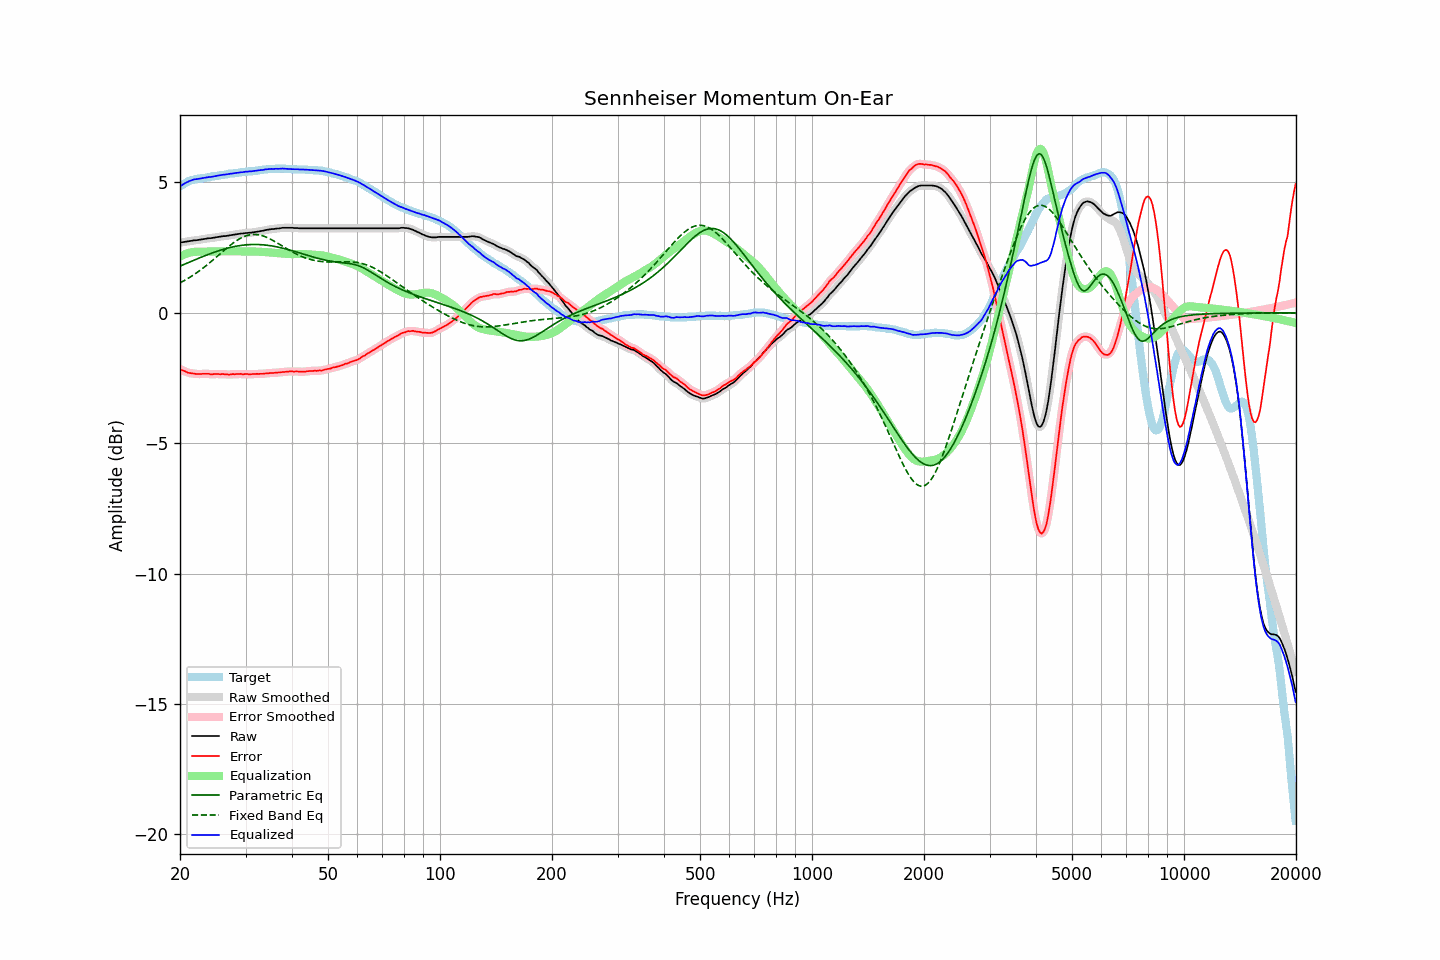

The table this chart was drawn from, first rows:
frequency, raw, error, smoothed, error_smoothed, equalization, parametric_eq, fixed_band_eq, equalized_raw, equalized_smoothed, target
20.00, 2.69, -2.16, 2.69, -2.16, 2.16, 1.79, 1.15, 4.85, 4.85, 4.85
20.20, 2.70, -2.19, 2.70, -2.19, 2.19, 1.82, 1.18, 4.89, 4.89, 4.89
20.40, 2.71, -2.22, 2.71, -2.22, 2.22, 1.84, 1.21, 4.93, 4.93, 4.93
20.61, 2.72, -2.24, 2.72, -2.24, 2.24, 1.87, 1.25, 4.97, 4.97, 4.96
20.81, 2.73, -2.27, 2.73, -2.27, 2.27, 1.90, 1.28, 5.00, 5.00, 5.00
21.02, 2.74, -2.30, 2.74, -2.29, 2.29, 1.92, 1.32, 5.03, 5.03, 5.04
21.23, 2.75, -2.31, 2.75, -2.31, 2.31, 1.95, 1.36, 5.06, 5.06, 5.06
21.44, 2.76, -2.32, 2.76, -2.32, 2.32, 1.97, 1.40, 5.08, 5.08, 5.08
21.66, 2.77, -2.33, 2.77, -2.33, 2.33, 2.00, 1.44, 5.10, 5.10, 5.10
21.87, 2.78, -2.33, 2.78, -2.34, 2.34, 2.03, 1.48, 5.12, 5.12, 5.11
22.09, 2.78, -2.35, 2.78, -2.34, 2.34, 2.05, 1.52, 5.12, 5.13, 5.13
22.31, 2.79, -2.35, 2.79, -2.35, 2.34, 2.08, 1.56, 5.13, 5.14, 5.14
22.54, 2.80, -2.35, 2.80, -2.35, 2.34, 2.10, 1.61, 5.14, 5.14, 5.15
22.76, 2.81, -2.35, 2.81, -2.35, 2.34, 2.13, 1.65, 5.15, 5.15, 5.16
22.99, 2.82, -2.34, 2.82, -2.34, 2.34, 2.15, 1.70, 5.16, 5.16, 5.16
23.22, 2.83, -2.34, 2.83, -2.34, 2.34, 2.18, 1.75, 5.18, 5.18, 5.17
23.45, 2.84, -2.34, 2.84, -2.34, 2.35, 2.20, 1.79, 5.19, 5.19, 5.18
23.69, 2.85, -2.34, 2.85, -2.34, 2.35, 2.22, 1.84, 5.20, 5.20, 5.19
23.92, 2.86, -2.34, 2.86, -2.35, 2.35, 2.25, 1.89, 5.21, 5.20, 5.20
24.16, 2.86, -2.36, 2.86, -2.35, 2.35, 2.27, 1.95, 5.21, 5.21, 5.22
24.40, 2.87, -2.37, 2.87, -2.36, 2.35, 2.29, 2.00, 5.22, 5.22, 5.24
24.65, 2.88, -2.35, 2.88, -2.36, 2.35, 2.32, 2.05, 5.23, 5.23, 5.23
24.89, 2.89, -2.35, 2.89, -2.35, 2.35, 2.34, 2.10, 5.24, 5.24, 5.24
25.14, 2.90, -2.35, 2.90, -2.35, 2.35, 2.36, 2.16, 5.25, 5.25, 5.25
25.39, 2.91, -2.35, 2.91, -2.35, 2.35, 2.38, 2.21, 5.26, 5.26, 5.26
25.65, 2.92, -2.36, 2.92, -2.35, 2.35, 2.40, 2.26, 5.27, 5.27, 5.28
25.91, 2.93, -2.35, 2.93, -2.35, 2.35, 2.42, 2.32, 5.28, 5.28, 5.28
26.16, 2.94, -2.35, 2.94, -2.35, 2.36, 2.44, 2.37, 5.30, 5.29, 5.29
26.43, 2.94, -2.36, 2.94, -2.35, 2.36, 2.45, 2.43, 5.30, 5.30, 5.30
26.69, 2.95, -2.36, 2.95, -2.36, 2.36, 2.47, 2.48, 5.31, 5.31, 5.31
26.96, 2.96, -2.37, 2.96, -2.37, 2.36, 2.49, 2.53, 5.32, 5.32, 5.33
27.23, 2.97, -2.37, 2.97, -2.36, 2.36, 2.50, 2.58, 5.33, 5.33, 5.34
27.50, 2.98, -2.36, 2.98, -2.36, 2.36, 2.52, 2.63, 5.34, 5.34, 5.34
27.77, 2.99, -2.35, 2.99, -2.36, 2.36, 2.53, 2.67, 5.35, 5.35, 5.34
28.05, 3.00, -2.36, 3.00, -2.35, 2.35, 2.54, 2.72, 5.36, 5.36, 5.36
28.33, 3.01, -2.35, 3.01, -2.35, 2.35, 2.55, 2.76, 5.36, 5.36, 5.36
28.62, 3.02, -2.35, 3.02, -2.35, 2.35, 2.57, 2.80, 5.37, 5.37, 5.37
28.90, 3.03, -2.35, 3.03, -2.35, 2.35, 2.58, 2.84, 5.38, 5.38, 5.38
29.19, 3.04, -2.34, 3.04, -2.35, 2.35, 2.58, 2.87, 5.39, 5.39, 5.38
29.48, 3.04, -2.37, 3.04, -2.35, 2.35, 2.59, 2.90, 5.39, 5.40, 5.41
29.78, 3.05, -2.35, 3.05, -2.35, 2.35, 2.60, 2.93, 5.40, 5.40, 5.40
30.08, 3.06, -2.35, 3.06, -2.35, 2.35, 2.61, 2.95, 5.41, 5.41, 5.41
30.38, 3.06, -2.35, 3.06, -2.35, 2.35, 2.61, 2.97, 5.41, 5.42, 5.41
30.68, 3.07, -2.36, 3.07, -2.35, 2.35, 2.61, 2.99, 5.42, 5.42, 5.43
30.99, 3.07, -2.36, 3.07, -2.35, 2.35, 2.62, 3.00, 5.42, 5.43, 5.43
31.30, 3.08, -2.35, 3.08, -2.35, 2.35, 2.62, 3.00, 5.43, 5.43, 5.43
31.61, 3.09, -2.35, 3.09, -2.35, 2.35, 2.62, 3.01, 5.44, 5.44, 5.44
31.93, 3.10, -2.35, 3.10, -2.35, 2.35, 2.62, 3.00, 5.45, 5.45, 5.45
32.24, 3.11, -2.34, 3.11, -2.34, 2.35, 2.62, 3.00, 5.46, 5.46, 5.45
32.57, 3.12, -2.35, 3.12, -2.34, 2.34, 2.62, 2.99, 5.46, 5.46, 5.47
32.89, 3.13, -2.34, 3.13, -2.34, 2.34, 2.61, 2.98, 5.47, 5.47, 5.47
33.22, 3.14, -2.34, 3.14, -2.34, 2.34, 2.61, 2.96, 5.48, 5.48, 5.48
33.55, 3.15, -2.34, 3.15, -2.33, 2.33, 2.60, 2.94, 5.48, 5.49, 5.49
33.89, 3.17, -2.33, 3.17, -2.33, 2.33, 2.60, 2.92, 5.50, 5.50, 5.50
34.23, 3.18, -2.32, 3.18, -2.32, 2.32, 2.59, 2.89, 5.50, 5.50, 5.50
34.57, 3.19, -2.32, 3.19, -2.31, 2.32, 2.58, 2.86, 5.51, 5.51, 5.51
34.92, 3.20, -2.31, 3.20, -2.31, 2.31, 2.58, 2.83, 5.51, 5.51, 5.51
35.27, 3.21, -2.31, 3.21, -2.31, 2.31, 2.57, 2.80, 5.52, 5.52, 5.52
35.62, 3.21, -2.31, 3.21, -2.31, 2.30, 2.55, 2.77, 5.52, 5.52, 5.52
35.97, 3.22, -2.30, 3.22, -2.30, 2.30, 2.54, 2.73, 5.52, 5.52, 5.52
... 635 more rows
